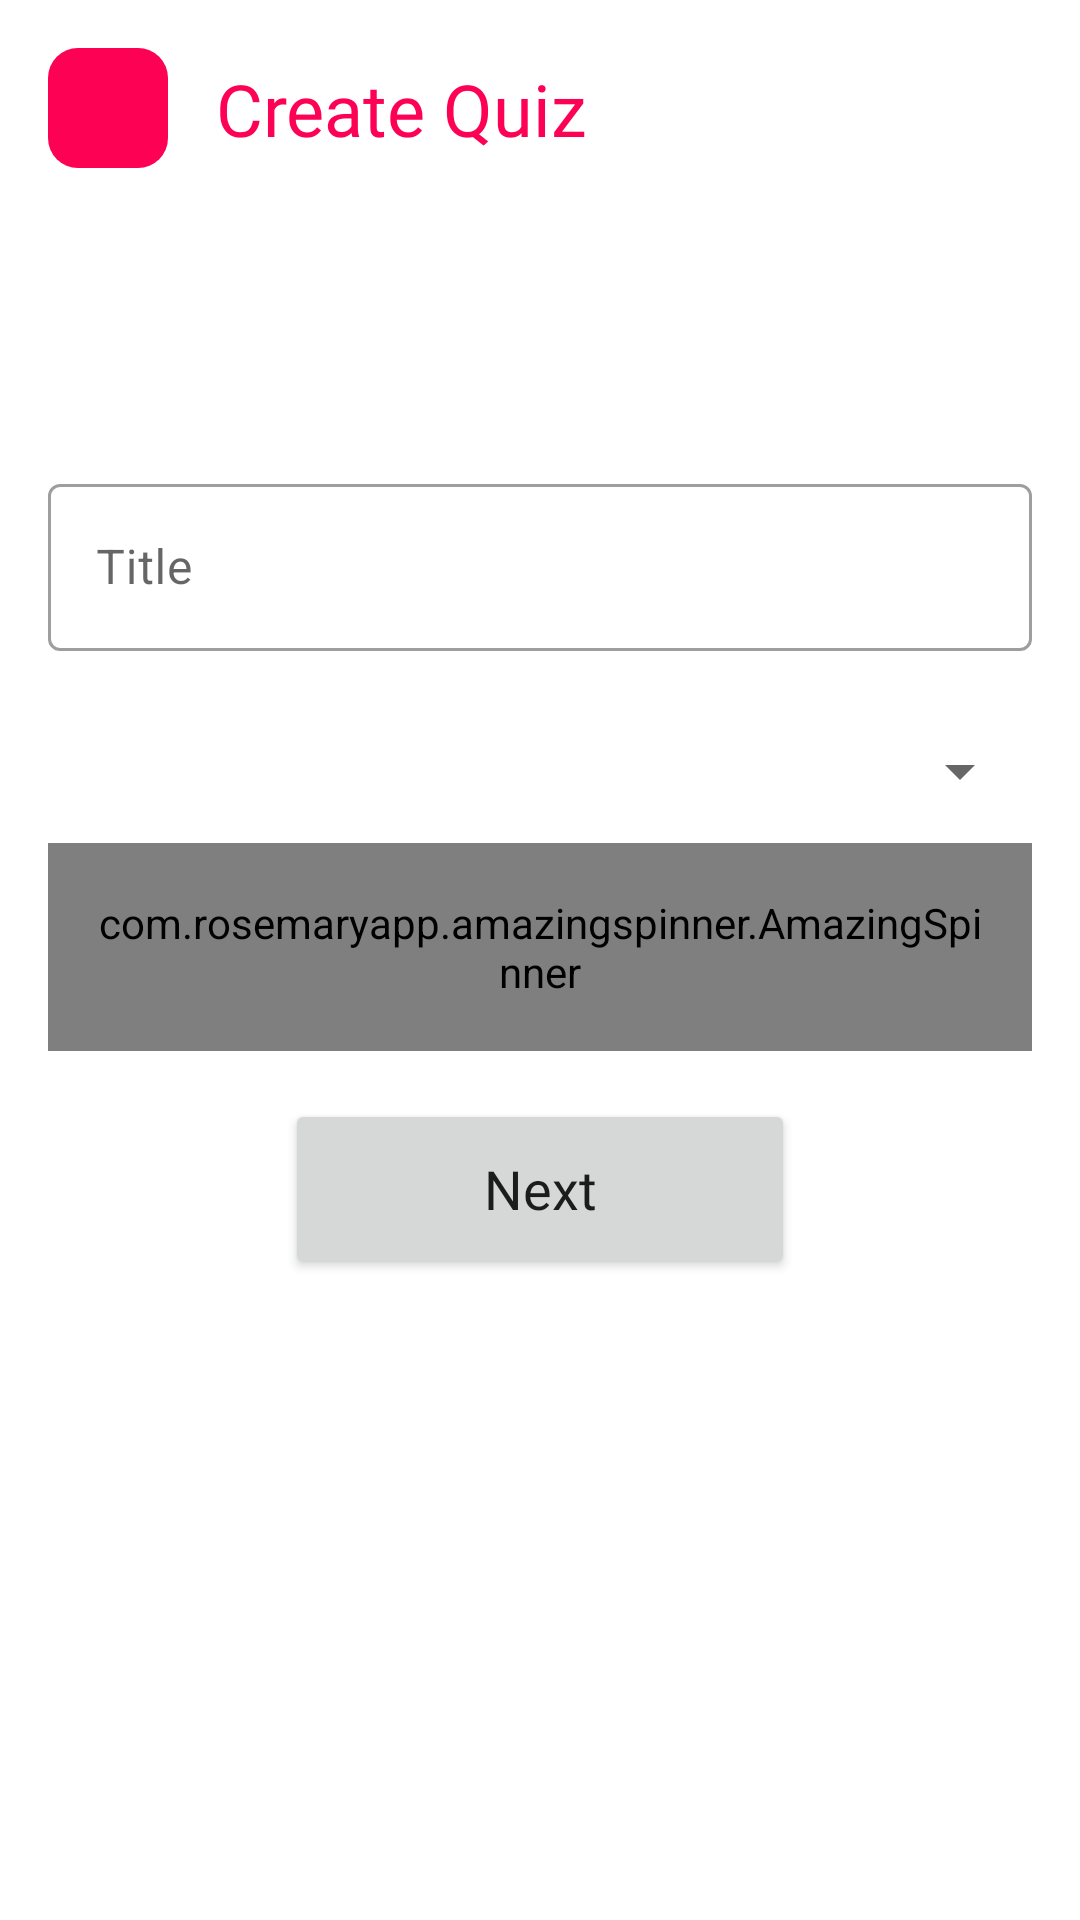

The Android layout XML behind this screen, and the referenced resources:
<!-- AndroidManifest.xml: application theme Theme.HeartApp -->
<!-- res/layout/activity_quiz_dashboard_add.xml -->
<?xml version="1.0" encoding="utf-8"?>
<androidx.constraintlayout.widget.ConstraintLayout xmlns:android="http://schemas.android.com/apk/res/android"
    xmlns:app="http://schemas.android.com/apk/res-auto"
    xmlns:tools="http://schemas.android.com/tools"
    android:layout_width="match_parent"
    android:layout_height="match_parent"
    tools:context=".ui.dashboard.QuizDashboardAddActivity">


    <ImageButton
        android:id="@+id/back"
        android:layout_width="40dp"
        android:layout_height="40dp"
        android:layout_marginTop="16sp"
        android:layout_marginStart="16sp"
        android:background="@drawable/bg_rounded"
        android:contentDescription="@string/image"
        android:src="@drawable/ic_baseline_arrow_back_24"
        app:layout_constraintStart_toStartOf="parent"
        app:layout_constraintTop_toTopOf="parent"
        app:tint="@color/white" />

    <TextView
        android:id="@+id/textView10"
        android:layout_width="wrap_content"
        android:layout_height="wrap_content"
        android:layout_marginStart="16sp"
        android:fontFamily="@font/bold"
        android:text="Create Quiz"
        android:textColor="@color/primary"
        android:textSize="24sp"
        app:layout_constraintBottom_toBottomOf="@+id/back"
        app:layout_constraintStart_toEndOf="@+id/back"
        app:layout_constraintTop_toTopOf="@+id/back" />


    <com.google.android.material.textfield.TextInputLayout
        android:id="@+id/textInputLayout10"
        style="@style/Widget.MaterialComponents.TextInputLayout.OutlinedBox"
        android:layout_width="match_parent"
        android:layout_height="wrap_content"
        android:layout_marginStart="16sp"
        android:layout_marginTop="100dp"
        android:layout_marginEnd="16sp"
        app:layout_constraintEnd_toEndOf="parent"
        app:layout_constraintStart_toStartOf="parent"
        app:layout_constraintTop_toBottomOf="@+id/back">


        <com.google.android.material.textfield.TextInputEditText
            android:id="@+id/title"
            android:layout_width="match_parent"
            android:layout_height="wrap_content"
            android:inputType="textCapWords"
            android:hint="Title"/>

    </com.google.android.material.textfield.TextInputLayout>


    <com.google.android.material.textfield.TextInputLayout
        android:id="@+id/textInputLayout11"
        style="@style/Widget.MaterialComponents.TextInputLayout.OutlinedBox.ExposedDropdownMenu"
        android:layout_width="match_parent"
        android:layout_height="wrap_content"
        android:layout_marginStart="16sp"
        android:layout_marginTop="16sp"
        android:layout_marginEnd="16sp"
        app:layout_constraintEnd_toEndOf="parent"
        app:layout_constraintStart_toStartOf="parent"
        app:layout_constraintTop_toBottomOf="@+id/textInputLayout10">

        <com.rosemaryapp.amazingspinner.AmazingSpinner
            android:id="@+id/time"
            style="@style/Widget.MaterialComponents.AutoCompleteTextView.OutlinedBox"
            android:layout_width="match_parent"
            android:layout_height="wrap_content"
            android:hint="Time" />

    </com.google.android.material.textfield.TextInputLayout>


    <ProgressBar
        android:id="@+id/progressBar"
        android:layout_width="wrap_content"
        android:layout_height="wrap_content"
        android:layout_marginTop="16sp"
        android:visibility="gone"
        app:layout_constraintEnd_toEndOf="parent"
        app:layout_constraintStart_toStartOf="parent"
        app:layout_constraintTop_toBottomOf="@+id/textInputLayout11" />

    <Button
        android:id="@+id/save"
        android:layout_width="170dp"
        android:layout_height="60dp"
        android:fontFamily="@font/bold"
        android:text="Next"
        android:textAllCaps="false"
        android:layout_marginTop="16sp"
        android:textSize="18sp"
        app:layout_constraintEnd_toEndOf="parent"
        app:layout_constraintStart_toStartOf="parent"
        app:layout_constraintTop_toBottomOf="@+id/progressBar" />

</androidx.constraintlayout.widget.ConstraintLayout>
<!-- resources referenced by this layout -->
<resources>
  <color name="primary">#FD0155</color>
  <color name="white">#FFFFFFFF</color>
  <!-- drawable bg_rounded (drawable) -->
  <?xml version="1.0" encoding="utf-8"?>
  <shape xmlns:android="http://schemas.android.com/apk/res/android" android:shape="rectangle">
  
      <solid android:color="@color/primary" />
      <corners android:radius="10dp" />
  
  </shape>
  <string name="image">image</string>
  <style name="Theme.HeartApp" parent="Theme.MaterialComponents.Light.NoActionBar">
          
          <item name="colorPrimary">@color/primary</item>
          <item name="colorPrimaryVariant">@color/secondary</item>
          <item name="colorOnPrimary">@color/white</item>
          
          <item name="colorSecondary">@color/primary</item>
          <item name="colorSecondaryVariant">@color/teal_700</item>
          <item name="colorOnSecondary">@color/black</item>
          
          <item name="android:statusBarColor" tools:targetApi="l">?attr/colorPrimaryVariant</item>
          
      </style>
  <color name="secondary">#A80139</color>
  <color name="teal_700">#FF018786</color>
  <color name="black">#FF000000</color>
</resources>
